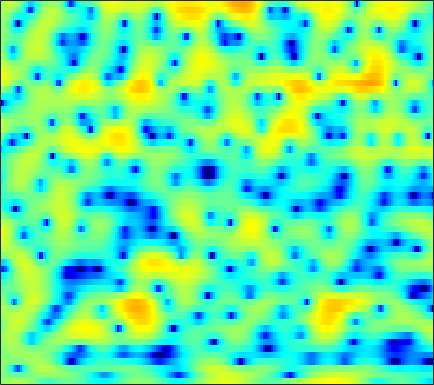

Values plotted in this chart, from the file beside it:
0.2344, 0.63131, 1.0838, 1.4434, 1.65, 1.8504, 1.9712, 2.0007, 1.9747, 1.864, 1.6699, 1.4678, 1.1282, 0.71377, 0.35537, -0.17949, -0.76633, -1.2231, -1.8304, -2.3717, -2.7934, -2.9948, -3.084, -2.9716
-0.01522, -0.1696, -0.4209, -0.7094, -0.9336, -1.215, -1.436, -1.541, -1.574, -1.48, -1.274, -1.07, -0.7601, -0.4417, -0.2156, 0.05863, 0.2937, 0.4407, 0.5997, 0.7211, 0.8098, 0.8583, 0.9009, 0.9222
1.034, 0.4091, -0.6672, -2.1, -3.489, -5.941, -9.441, -12.95, -15.05, -10.57, -6.675, -4.552, -2.43, -0.8651, 0.04695, 0.9887, 1.685, 2.07, 2.428, 2.63, 2.691, 2.658, 2.506, 2.248
0.8426, 0.7542, 0.5749, 0.3481, 0.1644, -0.06835, -0.2465, -0.3174, -0.2989, -0.1386, 0.1365, 0.394, 0.7666, 1.128, 1.364, 1.613, 1.766, 1.811, 1.766, 1.591, 1.284, 0.9576, 0.3861, -0.3608
-0.4971, -0.1167, 0.2925, 0.6027, 0.7828, 0.9593, 1.083, 1.151, 1.221, 1.277, 1.321, 1.345, 1.369, 1.376, 1.369, 1.332, 1.256, 1.163, 0.9802, 0.7171, 0.3565, 0.01042, -0.5655, -1.295
-0.6769, -0.03128, 0.6317, 1.099, 1.33, 1.504, 1.535, 1.479, 1.312, 1.061, 0.751, 0.5023, 0.19, -0.07185, -0.2023, -0.2753, -0.236, -0.1621, -0.03583, 0.0835, 0.1496, 0.1424, 0.03773, -0.1897
0.7402, 1.271, 1.805, 2.14, 2.256, 2.221, 1.948, 1.573, 0.8201, -0.2503, -1.68, -3.01, -5.098, -7.238, -8.248, -7.857, -6.136, -4.724, -3.102, -1.818, -0.8334, -0.26, 0.3318, 0.7597
0.7897, 1.322, 1.897, 2.3, 2.462, 2.466, 2.215, 1.834, 1.048, -0.08327, -1.587, -2.981, -5.157, -7.366, -8.411, -8.211, -6.856, -5.754, -4.493, -3.48, -2.666, -2.12, -1.425, -0.7238
-0.9726, 0.1329, 1.326, 2.209, 2.673, 3.046, 3.156, 3.085, 2.796, 2.3, 1.61, 0.9974, 0.105, -0.813, -1.502, -2.395, -3.314, -4.062, -5.178, -6.423, -7.584, -8.103, -7.852, -6.574
-1.499, -0.1772, 1.209, 2.23, 2.795, 3.315, 3.612, 3.696, 3.645, 3.409, 2.995, 2.583, 1.908, 1.056, 0.2833, -0.9583, -2.485, -3.856, -6.095, -8.987, -12.71, -15.61, -15.92, -12.6
0.9583, 1.381, 1.874, 2.273, 2.518, 2.79, 2.98, 3.064, 3.113, 3.068, 2.934, 2.751, 2.369, 1.798, 1.237, 0.309, -0.8211, -1.812, -3.317, -4.995, -6.722, -8.005, -9.658, -11.19
2.198, 2.03, 1.703, 1.287, 0.9709, 0.66, 0.6087, 0.7637, 1.22, 1.814, 2.387, 2.709, 2.941, 2.944, 2.801, 2.388, 1.709, 1.03, -0.1046, -1.484, -3.18, -4.673, -7.107, -10.07
1.649, 1.055, -0.1651, -2.05, -4.176, -8.649, -14.14, -10.69, -5.012, -1.476, 0.8175, 2.021, 3.127, 3.796, 4.054, 4.09, 3.833, 3.463, 2.774, 1.841, 0.6952, -0.2694, -1.666, -3.135
-0.3633, -0.6037, -1.165, -1.977, -2.694, -3.558, -3.826, -3.39, -2.122, -0.5994, 0.7775, 1.639, 2.561, 3.183, 3.448, 3.579, 3.479, 3.257, 2.773, 2.097, 1.258, 0.5304, -0.5703, -1.813
-2.125, -1.889, -1.639, -1.411, -1.222, -0.9287, -0.5574, -0.1968, 0.3899, 1.001, 1.599, 2.014, 2.462, 2.76, 2.88, 2.902, 2.752, 2.52, 2.06, 1.452, 0.6886, 0.02014, -0.9828, -2.106
-4.082, -3.588, -2.893, -2.174, -1.62, -0.8654, -0.1176, 0.42, 1.078, 1.677, 2.192, 2.507, 2.81, 2.976, 3.016, 2.939, 2.706, 2.434, 1.948, 1.308, 0.5122, -0.1817, -1.23, -2.416
-7.747, -7.028, -5.851, -4.459, -3.364, -1.93, -0.583, 0.3086, 1.311, 2.124, 2.736, 3.063, 3.338, 3.45, 3.426, 3.248, 2.933, 2.622, 2.093, 1.424, 0.636, -0.06061, -1.145, -2.434
-15.23, -16.49, -14.09, -9.267, -6.259, -3.164, -0.8655, 0.4641, 1.824, 2.795, 3.418, 3.68, 3.811, 3.719, 3.507, 3.089, 2.574, 2.14, 1.542, 0.9605, 0.3757, -0.1034, -0.8572, -1.791
-8.258, -8.423, -7.282, -4.803, -2.881, -0.6344, 1.129, 2.143, 3.147, 3.768, 4.033, 4.024, 3.725, 3.082, 2.393, 1.233, -0.1576, -1.225, -2.33, -2.693, -2.404, -1.984, -1.484, -1.274
0.1722, 0.296, 0.6069, 1.1, 1.541, 2.112, 2.599, 2.889, 3.111, 3.111, 2.893, 2.57, 1.853, 0.7806, -0.3137, -2.373, -5.456, -9.015, -18.96, -17.07, -8.927, -5.934, -3.459, -1.94
2.871, 2.756, 2.611, 2.441, 2.304, 2.086, 1.811, 1.571, 1.185, 0.7546, 0.2737, -0.1413, -0.742, -1.429, -2.049, -2.977, -3.971, -4.66, -5.235, -5.126, -4.399, -3.607, -2.545, -1.606
4.097, 3.785, 3.297, 2.687, 2.139, 1.297, 0.3237, -0.4973, -1.616, -2.626, -3.395, -3.732, -3.816, -3.691, -3.547, -3.315, -3.13, -2.99, -2.742, -2.43, -2.019, -1.63, -1.073, -0.5307
4.9, 4.501, 3.808, 2.924, 2.092, 0.7189, -1.049, -2.725, -5.587, -9.537, -13.72, -13.39, -9.802, -6.993, -5.493, -4.13, -3.279, -2.841, -2.421, -2.093, -1.713, -1.388, -0.833, -0.1813
4.811, 4.478, 3.853, 3.019, 2.251, 0.9893, -0.5567, -1.933, -4.098, -6.439, -8.163, -8.198, -6.856, -5.223, -4.215, -3.386, -3.041, -3.102, -3.598, -4.352, -4.991, -4.98, -3.983, -2.286
3.058, 2.865, 2.423, 1.777, 1.215, 0.3833, -0.4369, -1.012, -1.636, -2.058, -2.206, -2.128, -1.901, -1.598, -1.439, -1.472, -1.852, -2.525, -4.115, -6.994, -12.6, -18.46, -10.32, -4.675
-0.5822, -0.7211, -1.23, -2.109, -2.959, -4.157, -5.116, -5.363, -4.968, -4.063, -3.016, -2.284, -1.456, -0.815, -0.5069, -0.2643, -0.2972, -0.4729, -0.8685, -1.349, -1.632, -1.548, -0.9157, 0.1847
-4.021, -4.102, -4.763, -6.146, -7.866, -11.63, -20.02, -29.78, -13.75, -8.571, -5.534, -3.973, -2.423, -1.342, -0.7434, -0.1592, 0.2241, 0.4386, 0.6543, 0.867, 1.11, 1.357, 1.764, 2.23
-4.929, -4.752, -4.869, -5.344, -5.9, -6.758, -7.376, -7.344, -6.529, -5.2, -3.842, -2.944, -1.964, -1.243, -0.8146, -0.4069, -0.07539, 0.1374, 0.4229, 0.7493, 1.127, 1.444, 1.895, 2.332
-4.058, -3.624, -3.174, -2.859, -2.68, -2.487, -2.272, -2.067, -1.754, -1.385, -1.063, -0.8655, -0.7304, -0.7469, -0.8557, -1.108, -1.372, -1.521, -1.512, -1.207, -0.606, -0.039, 0.7529, 1.519
-3.487, -2.759, -1.834, -1.031, -0.508, 0.07908, 0.5482, 0.8186, 1.063, 1.163, 1.089, 0.8991, 0.4167, -0.3573, -1.208, -2.715, -4.783, -6.561, -8.336, -7.557, -5.066, -3.24, -1.247, 0.2725
-5.075, -3.629, -2, -0.6496, 0.1759, 1.07, 1.733, 2.089, 2.396, 2.475, 2.335, 2.048, 1.417, 0.4135, -0.61, -2.493, -5.101, -7.64, -10.74, -9.621, -6.199, -4.095, -1.951, -0.4724
-6.637, -4.72, -2.688, -1.121, -0.1624, 0.8608, 1.641, 2.08, 2.477, 2.673, 2.656, 2.509, 2.125, 1.53, 0.9611, 0.07154, -0.8525, -1.482, -2.062, -2.232, -2.041, -1.733, -1.284, -0.8597
-4.623, -3.605, -2.297, -1.135, -0.3463, 0.5644, 1.318, 1.78, 2.244, 2.556, 2.697, 2.709, 2.585, 2.333, 2.043, 1.587, 1.038, 0.6092, 0.0271, -0.5135, -1.039, -1.378, -1.804, -2.112
-3.422, -2.842, -2.015, -1.135, -0.4989, 0.2968, 1.003, 1.479, 2.018, 2.446, 2.757, 2.905, 2.987, 2.939, 2.804, 2.5, 2.018, 1.542, 0.7221, -0.317, -1.582, -2.689, -4.2, -5.47
-5.161, -4.291, -3.15, -2.168, -1.526, -0.7554, -0.02149, 0.499, 1.173, 1.78, 2.321, 2.651, 3.004, 3.202, 3.28, 3.19, 2.912, 2.516, 1.706, 0.4327, -1.431, -3.448, -7.475, -16.15
-9.014, -7.149, -5.859, -5.383, -5.215, -4.888, -4.192, -3.488, -2.44, -1.473, -0.6305, -0.05815, 0.651, 1.31, 1.747, 2.222, 2.495, 2.539, 2.336, 1.819, 0.961, 0.1717, -0.9865, -1.879
-4.929, -5.579, -7.134, -9.911, -13.37, -19.24, -14.86, -11.16, -8.354, -7.01, -6.515, -6.257, -5.542, -4.019, -2.717, -1.006, 0.2877, 1.009, 1.617, 1.926, 1.997, 1.952, 1.863, 1.89
-0.04314, -1.19, -3.015, -5.127, -6.815, -8.375, -8.451, -7.954, -7.726, -8.495, -11.14, -15.93, -27.29, -11.05, -6.674, -3.066, -0.8303, 0.2752, 1.202, 1.646, 1.799, 1.776, 1.738, 1.811
3.34, 2.534, 1.497, 0.5066, -0.1769, -0.9333, -1.535, -1.925, -2.468, -3.103, -3.747, -4.07, -3.96, -2.964, -1.939, -0.6111, 0.4239, 0.8804, 1.104, 0.8151, 0.02516, -0.8406, -2.204, -3.24
3.006, 2.506, 1.939, 1.44, 1.137, 0.8023, 0.5243, 0.3557, 0.2082, 0.1029, 0.06997, 0.1277, 0.2904, 0.5663, 0.8099, 1.06, 1.172, 1.058, 0.6145, -0.305, -1.905, -3.766, -7.653, -14.76
-0.2909, -0.5458, -0.7021, -0.6861, -0.5918, -0.4162, -0.2063, -0.0455, 0.1836, 0.4184, 0.6453, 0.8254, 1.079, 1.29, 1.423, 1.512, 1.466, 1.339, 0.9636, 0.3861, -0.4073, -1.131, -2.037, -2.645
-7.116, -6.968, -6.026, -4.821, -4.021, -3.116, -2.37, -1.886, -1.331, -0.7956, -0.2716, 0.09715, 0.5631, 0.9702, 1.217, 1.48, 1.623, 1.662, 1.608, 1.442, 1.209, 1.035, 0.7951, 0.6472
-27.96, -17.19, -11.06, -8.094, -6.747, -5.597, -4.869, -4.415, -3.787, -3.046, -2.172, -1.493, -0.6382, 0.1375, 0.6249, 1.157, 1.553, 1.744, 1.922, 1.987, 1.977, 1.948, 1.878, 1.822
-5.96, -6.057, -5.83, -5.645, -5.734, -6.33, -7.407, -8.279, -8.518, -7.145, -5.016, -3.481, -1.772, -0.4548, 0.3113, 1.071, 1.619, 1.909, 2.162, 2.303, 2.332, 2.266, 2.148, 1.97
1.139, 0.7826, 0.1541, -0.7688, -1.783, -3.781, -6.987, -10.83, -16.09, -10.04, -5.375, -3.146, -1.163, 0.09213, 0.7425, 1.308, 1.675, 1.903, 2.098, 2.21, 2.183, 2.035, 1.633, 0.9839
4.87, 4.57, 4.001, 3.232, 2.517, 1.426, 0.2918, -0.4597, -1.017, -1.012, -0.6739, -0.3855, -0.1819, -0.3222, -0.6381, -1.187, -1.655, -1.738, -1.384, -0.8418, -0.447, -0.3702, -0.8437, -2.057
5.319, 5.086, 4.67, 4.149, 3.719, 3.109, 2.502, 2.083, 1.559, 1.064, 0.5134, -0.02867, -1.041, -2.59, -4.333, -7.961, -14.35, -17.69, -10.63, -6.439, -4.251, -3.43, -3.098, -3.532
4.67, 4.413, 3.984, 3.499, 3.131, 2.665, 2.248, 1.975, 1.619, 1.247, 0.7812, 0.3058, -0.5652, -1.786, -2.955, -4.771, -6.399, -6.837, -6.02, -4.613, -3.434, -2.885, -2.513, -2.539
3.468, 3.013, 2.257, 1.443, 0.875, 0.3145, 0.08154, 0.1141, 0.3437, 0.6313, 0.85, 0.9293, 0.8734, 0.6345, 0.3786, 0.02287, -0.288, -0.4557, -0.4945, -0.4457, -0.4095, -0.4547, -0.6344, -0.9849
1.969, 1.082, -0.5457, -2.718, -4.645, -6.88, -6.708, -5.155, -2.836, -0.984, 0.3546, 1.108, 1.822, 2.275, 2.472, 2.599, 2.612, 2.549, 2.385, 2.123, 1.748, 1.402, 0.7643, -0.03048
0.861, -0.1136, -1.92, -4.557, -7.267, -11.37, -10.71, -7.619, -4.184, -1.76, 0.0009488, 0.9925, 2.005, 2.739, 3.127, 3.447, 3.576, 3.57, 3.371, 2.986, 2.393, 1.803, 0.8062, -0.4484
0.5621, 0.05658, -0.8192, -1.806, -2.486, -3.094, -3.125, -2.779, -1.962, -0.9504, 0.09628, 0.8241, 1.687, 2.397, 2.826, 3.238, 3.445, 3.464, 3.302, 2.896, 2.216, 1.478, 0.2204, -1.438
0.636, 0.4028, -0.09997, -0.7225, -1.208, -1.784, -2.168, -2.247, -2.054, -1.513, -0.7492, -0.08408, 0.8162, 1.637, 2.175, 2.752, 3.135, 3.265, 3.26, 2.994, 2.449, 1.843, 0.726, -0.787
0.7354, 0.5047, -0.08134, -1.009, -1.933, -3.411, -5.048, -6.054, -6.45, -5.511, -3.875, -2.597, -1.061, 0.2314, 1.032, 1.908, 2.582, 2.953, 3.238, 3.296, 3.111, 2.831, 2.203, 1.306
0.7451, 0.5284, -0.1381, -1.329, -2.651, -5.234, -9.441, -14.97, -24.11, -12.32, -7.632, -5.463, -3.447, -1.937, -1.003, 0.1026, 1.072, 1.723, 2.412, 2.906, 3.176, 3.213, 3.076, 2.735
1.029, 1.052, 0.7293, 0.007438, -0.7972, -2.208, -3.799, -4.933, -5.906, -6.131, -5.953, -5.812, -5.626, -5.225, -4.572, -3.291, -1.773, -0.6679, 0.6577, 1.694, 2.436, 2.785, 3.046, 3.07
1.456, 1.895, 2.155, 2.058, 1.767, 1.142, 0.3068, -0.4548, -1.613, -2.998, -4.776, -6.639, -10.34, -16.36, -16.47, -9.862, -5.554, -3.357, -1.202, 0.3408, 1.431, 2.038, 2.537, 2.733
1.388, 2.259, 3.009, 3.33, 3.329, 3.046, 2.45, 1.831, 0.7444, -0.6586, -2.421, -3.98, -6.29, -8.124, -8.341, -7.106, -5.287, -4.019, -2.534, -1.303, -0.279, 0.3528, 0.956, 1.274
